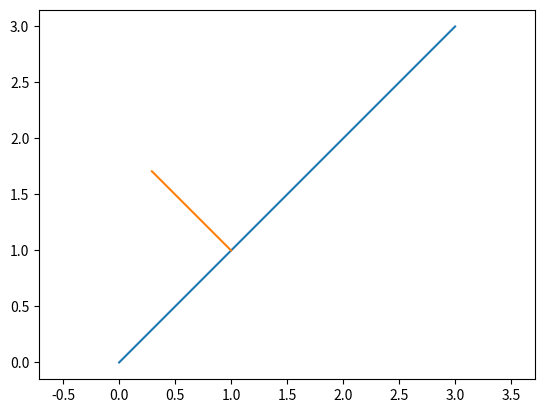

Reproduce this figure in Python.
from numpy import *
from math import *
from matplotlib import pyplot as plt
x = [0.0, 1.0, 3.0]
y = [0.0, 1.0, 3.0]
k2 = (y[1]-y[0])/(x[1]-x[0])
k1 = (y[2]-y[1])/(x[2]-x[1])
theta1 = arctan(k1)
theta2 = arctan(k2)
theta = (theta1+theta2)/2+pi/2


z = [1, cos(theta)*1+1]
w = [1, sin(theta)*1+1]
print(theta1)
print(theta2)
print(theta)
print(cos(theta*pi/180)*1+1+sin(theta*pi/180)*1+1)
print(sin(theta*pi/180)*1+1)
plt.plot(x,y)
plt.plot(z,w)
plt.axis("equal")
plt.show()







# plt.plot(X1, R1, '*-')
# plt.grid(True)
# plt.legend()
# plt.axis("equal")
# plt.show()